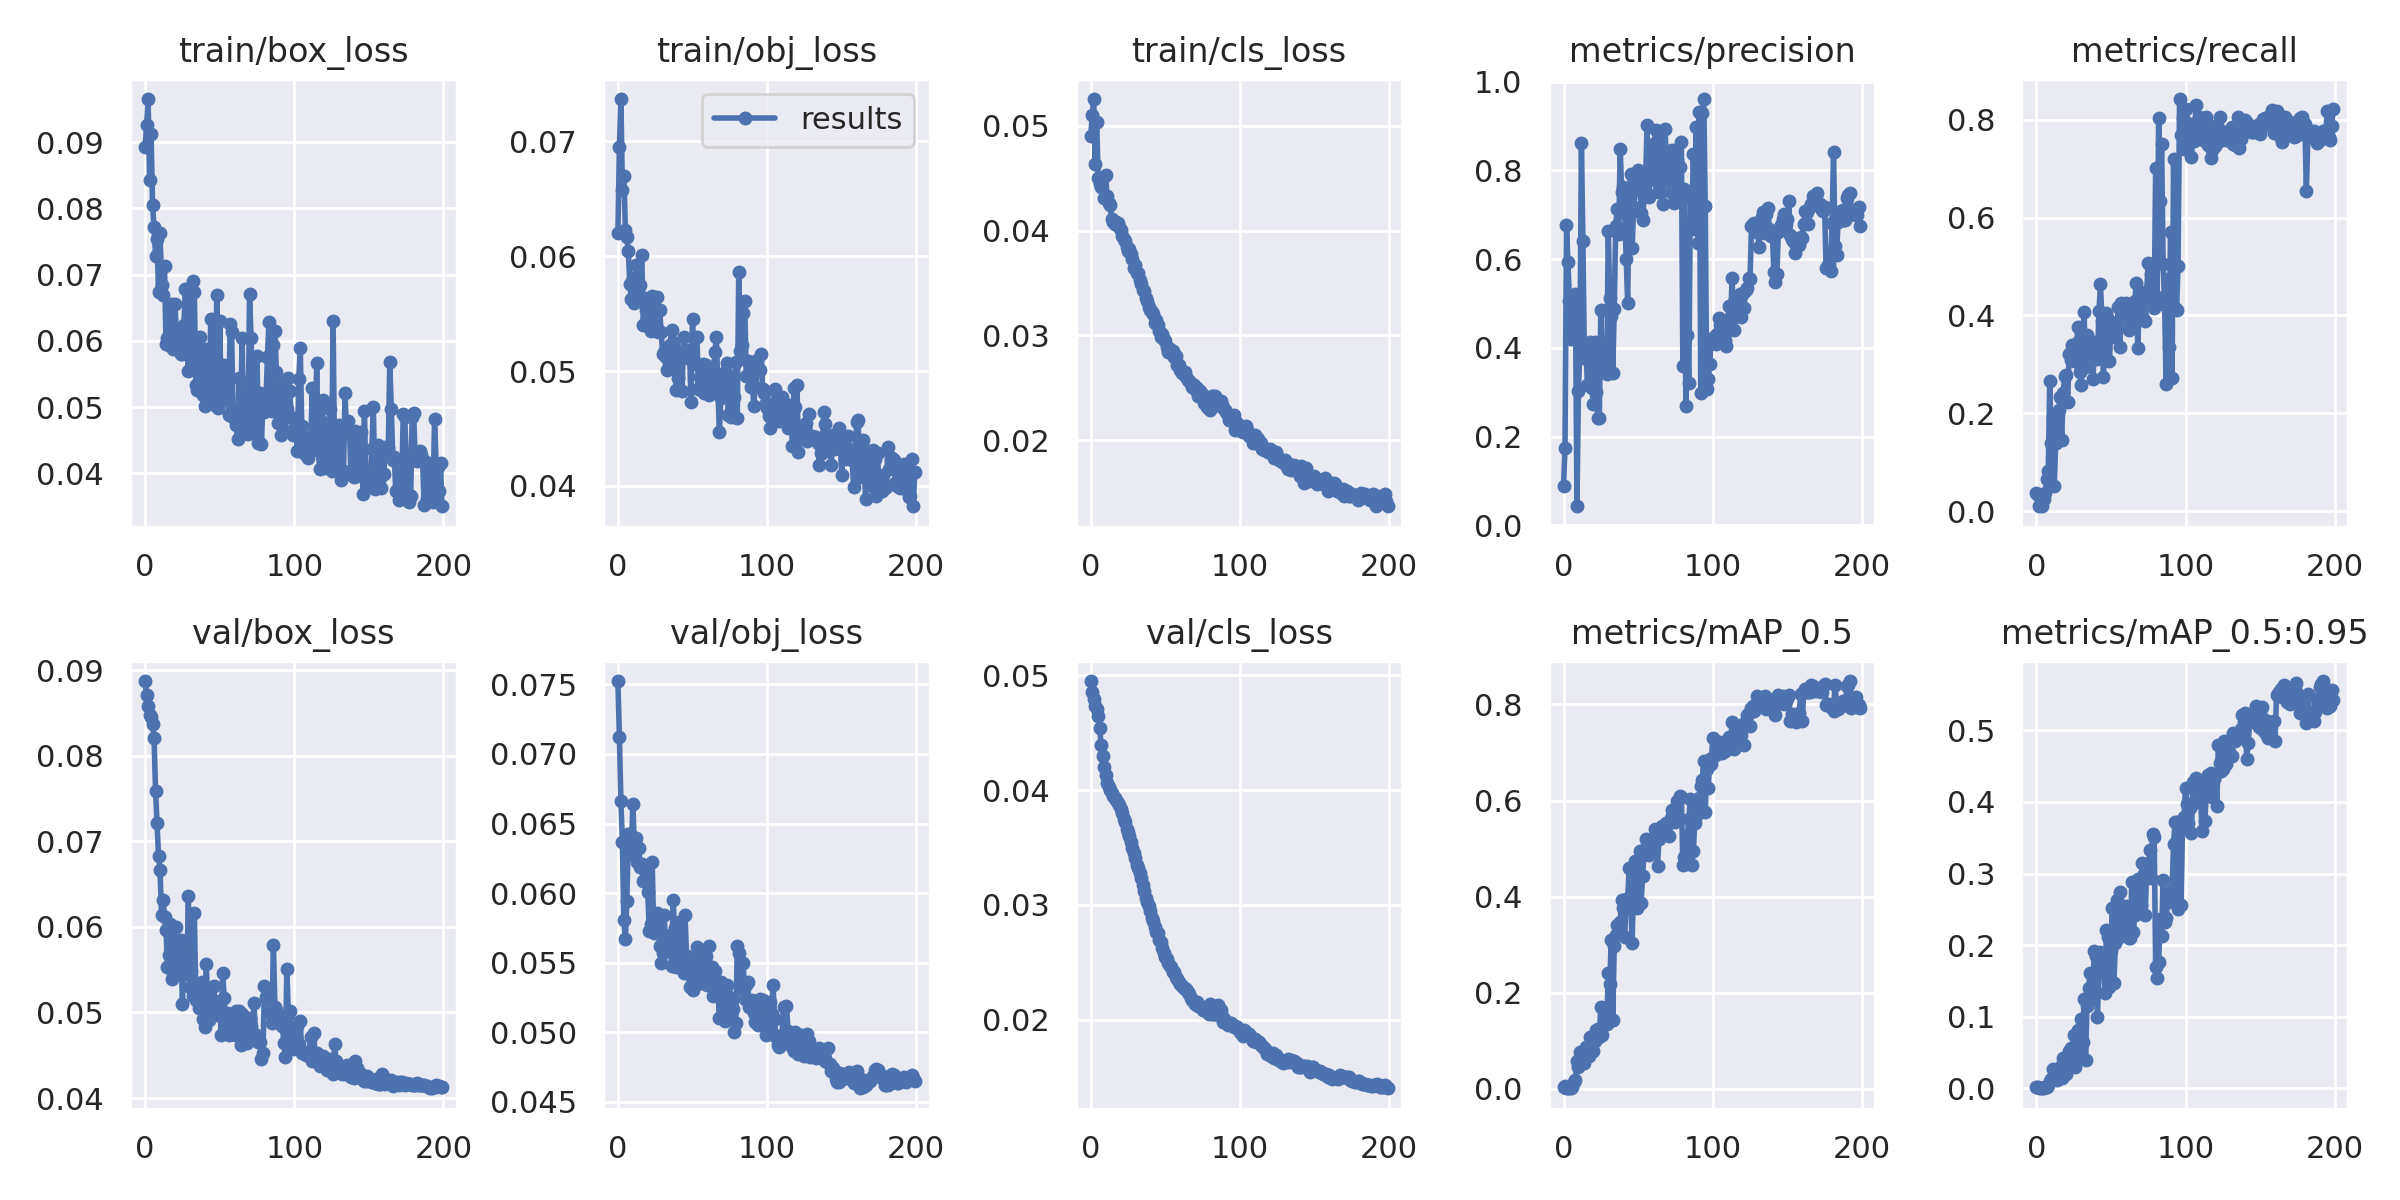

The file beside this chart, header and first rows:
epoch, train/box_loss, train/obj_loss, train/cls_loss, metrics/precision, metrics/recall, metrics/mAP_0.5, metrics/mAP_0.5:0.95, val/box_loss, val/obj_loss, val/cls_loss, x/lr0, x/lr1, x/lr2
0, 0.08922, 0.06201, 0.04902, 0.08938, 0.03789, 0.003277, 0.001581, 0.08873, 0.07524, 0.04948, 7e-05, 7e-05, 0.09937
1, 0.09259, 0.06951, 0.05097, 0.1751, 0.03305, 0.006609, 0.002114, 0.0871, 0.07125, 0.04852, 0.00015, 0.00015, 0.09865
2, 0.09653, 0.0737, 0.05253, 0.6762, 0.009804, 0.002282, 0.0004771, 0.08586, 0.0666, 0.04792, 0.00023, 0.00023, 0.09793
3, 0.08424, 0.06579, 0.04639, 0.594, 0.01471, 0.002455, 0.0004786, 0.08473, 0.06367, 0.04732, 0.0003099, 0.0003099, 0.09721
4, 0.09131, 0.06702, 0.0503, 0.5069, 0.009804, 0.001153, 0.0001493, 0.08452, 0.05808, 0.04701, 0.0003897, 0.0003897, 0.09649
5, 0.08051, 0.06229, 0.04499, 0.4199, 0.02504, 0.001995, 0.0003249, 0.08376, 0.05668, 0.04641, 0.0004693, 0.0004693, 0.09577
6, 0.07713, 0.06171, 0.04444, 0.426, 0.03615, 0.004295, 0.001217, 0.08206, 0.05947, 0.04537, 0.0005489, 0.0005489, 0.09505
7, 0.07282, 0.06042, 0.04414, 0.5205, 0.06628, 0.01354, 0.002483, 0.0759, 0.06427, 0.04389, 0.0006283, 0.0006283, 0.09433
8, 0.07534, 0.05755, 0.04499, 0.5216, 0.08164, 0.01887, 0.004024, 0.07218, 0.06425, 0.04293, 0.0007075, 0.0007075, 0.09361
9, 0.06742, 0.05629, 0.04306, 0.04335, 0.2656, 0.05714, 0.01052, 0.06827, 0.06278, 0.04197, 0.0007864, 0.0007864, 0.09289
10, 0.07625, 0.05813, 0.04532, 0.3027, 0.1399, 0.0456, 0.01321, 0.06667, 0.06643, 0.04126, 0.0008652, 0.0008652, 0.09216
11, 0.06841, 0.05595, 0.04331, 0.3974, 0.1925, 0.07732, 0.02731, 0.06139, 0.06346, 0.04058, 0.0009436, 0.0009436, 0.09144
12, 0.06689, 0.05924, 0.04259, 0.8614, 0.05055, 0.0664, 0.02593, 0.06314, 0.06399, 0.04023, 0.001022, 0.001022, 0.09072
13, 0.07129, 0.05662, 0.04246, 0.6421, 0.139, 0.05885, 0.02067, 0.06119, 0.06222, 0.04002, 0.0011, 0.0011, 0.09
14, 0.0595, 0.05609, 0.04113, 0.3782, 0.1598, 0.0538, 0.01119, 0.05969, 0.06327, 0.03975, 0.001177, 0.001177, 0.08928
15, 0.06038, 0.05747, 0.04078, 0.4063, 0.2072, 0.08677, 0.02679, 0.05534, 0.06186, 0.03948, 0.001254, 0.001254, 0.08855
16, 0.05935, 0.06015, 0.04062, 0.3156, 0.2324, 0.08299, 0.02973, 0.05677, 0.06207, 0.03928, 0.001331, 0.001331, 0.08783
17, 0.06488, 0.05404, 0.04079, 0.3195, 0.1462, 0.06814, 0.01457, 0.06032, 0.06088, 0.0391, 0.001407, 0.001407, 0.08711
18, 0.0655, 0.05632, 0.04072, 0.4128, 0.2409, 0.1078, 0.04186, 0.05391, 0.06172, 0.03891, 0.001483, 0.001483, 0.08638
19, 0.05883, 0.05535, 0.0403, 0.3096, 0.2768, 0.1025, 0.04186, 0.05444, 0.06145, 0.03873, 0.001558, 0.001558, 0.08566
20, 0.06561, 0.05398, 0.04007, 0.2743, 0.2781, 0.07945, 0.02009, 0.05811, 0.06006, 0.03834, 0.001633, 0.001633, 0.08493
21, 0.06094, 0.05476, 0.03945, 0.4135, 0.2222, 0.09972, 0.03973, 0.05996, 0.0573, 0.03797, 0.001708, 0.001708, 0.08421
22, 0.05869, 0.0535, 0.03915, 0.3009, 0.3211, 0.1218, 0.05262, 0.05747, 0.05779, 0.03752, 0.001781, 0.001781, 0.08348
23, 0.0592, 0.05652, 0.03904, 0.2422, 0.3087, 0.1248, 0.05625, 0.05456, 0.06223, 0.03721, 0.001855, 0.001855, 0.08275
24, 0.05795, 0.05525, 0.03845, 0.2426, 0.3398, 0.1082, 0.05306, 0.05853, 0.05716, 0.0366, 0.001927, 0.001927, 0.08203
25, 0.05798, 0.05436, 0.038, 0.485, 0.3066, 0.1712, 0.07442, 0.05103, 0.05742, 0.03631, 0.001999, 0.001999, 0.0813
26, 0.06235, 0.05646, 0.0382, 0.3623, 0.333, 0.111, 0.02969, 0.05638, 0.05854, 0.03599, 0.00207, 0.00207, 0.08057
27, 0.06775, 0.05336, 0.03772, 0.3553, 0.3439, 0.1347, 0.04099, 0.0545, 0.05768, 0.03551, 0.002141, 0.002141, 0.07984
28, 0.06108, 0.05529, 0.03731, 0.3993, 0.3764, 0.1681, 0.08195, 0.05457, 0.05621, 0.03496, 0.002211, 0.002211, 0.07911
29, 0.05539, 0.05341, 0.03641, 0.3423, 0.285, 0.1342, 0.04994, 0.06357, 0.05499, 0.0345, 0.00228, 0.00228, 0.07838
30, 0.06767, 0.05149, 0.03676, 0.6631, 0.2586, 0.2402, 0.09735, 0.05303, 0.05568, 0.03407, 0.002349, 0.002349, 0.07765
31, 0.05578, 0.05167, 0.03591, 0.5122, 0.3378, 0.2188, 0.06503, 0.0549, 0.05842, 0.03351, 0.002417, 0.002417, 0.07692
32, 0.06906, 0.05119, 0.03595, 0.4724, 0.408, 0.3094, 0.1241, 0.05193, 0.05614, 0.03322, 0.002484, 0.002484, 0.07618
33, 0.06734, 0.05013, 0.03529, 0.3447, 0.2944, 0.1425, 0.03912, 0.06159, 0.05604, 0.0328, 0.00255, 0.00255, 0.07545
34, 0.05337, 0.05061, 0.03489, 0.4877, 0.3607, 0.2975, 0.1145, 0.0514, 0.0567, 0.03237, 0.002615, 0.002615, 0.07472
35, 0.05258, 0.05227, 0.03437, 0.6744, 0.3461, 0.3199, 0.1401, 0.05277, 0.05696, 0.03175, 0.00268, 0.00268, 0.07398
36, 0.05342, 0.05359, 0.03421, 0.7131, 0.3265, 0.3419, 0.1611, 0.05048, 0.05473, 0.03124, 0.002743, 0.002743, 0.07324
37, 0.06053, 0.05257, 0.03358, 0.6562, 0.3212, 0.3353, 0.1253, 0.05215, 0.05948, 0.03061, 0.002806, 0.002806, 0.07251
38, 0.05292, 0.05067, 0.03329, 0.8489, 0.2697, 0.3481, 0.1555, 0.05356, 0.05747, 0.03027, 0.002868, 0.002868, 0.07177
39, 0.05178, 0.04834, 0.03275, 0.7519, 0.3454, 0.3931, 0.1913, 0.0492, 0.05468, 0.02989, 0.002929, 0.002929, 0.07103
40, 0.05015, 0.04943, 0.03238, 0.7628, 0.3219, 0.3772, 0.1847, 0.04829, 0.05684, 0.02948, 0.002989, 0.002989, 0.07029
41, 0.05881, 0.0515, 0.03223, 0.7047, 0.3118, 0.3153, 0.1, 0.05567, 0.05791, 0.0289, 0.003048, 0.003048, 0.06955
42, 0.05774, 0.05172, 0.03202, 0.5996, 0.4093, 0.3941, 0.1718, 0.05084, 0.05491, 0.02861, 0.003106, 0.003106, 0.06881
43, 0.05173, 0.04826, 0.03118, 0.501, 0.4639, 0.3955, 0.1905, 0.04915, 0.05502, 0.02806, 0.003163, 0.003163, 0.06806
44, 0.06331, 0.05294, 0.03149, 0.7505, 0.3888, 0.4594, 0.1797, 0.05164, 0.05428, 0.02768, 0.003219, 0.003219, 0.06732
45, 0.05754, 0.05173, 0.03102, 0.7917, 0.2739, 0.3939, 0.1712, 0.0499, 0.05844, 0.02755, 0.003274, 0.003274, 0.06657
46, 0.05146, 0.05179, 0.03042, 0.6243, 0.377, 0.3043, 0.1332, 0.05304, 0.0555, 0.02698, 0.003328, 0.003328, 0.06583
47, 0.05024, 0.05113, 0.02986, 0.7171, 0.4046, 0.437, 0.2206, 0.0497, 0.05461, 0.02676, 0.003381, 0.003381, 0.06508
48, 0.0669, 0.05172, 0.03015, 0.7582, 0.3936, 0.4738, 0.2119, 0.05065, 0.05328, 0.02628, 0.003433, 0.003433, 0.06433
49, 0.04982, 0.04731, 0.02963, 0.7669, 0.3066, 0.3773, 0.1417, 0.04993, 0.05446, 0.02579, 0.003484, 0.003484, 0.06358
50, 0.06301, 0.05457, 0.02946, 0.8008, 0.3784, 0.4672, 0.1935, 0.05138, 0.05301, 0.02546, 0.003534, 0.003534, 0.06283
51, 0.05089, 0.05082, 0.02894, 0.7965, 0.3832, 0.4947, 0.2514, 0.04736, 0.0533, 0.02528, 0.003582, 0.003582, 0.06208
52, 0.05183, 0.05062, 0.0284, 0.7038, 0.3567, 0.3859, 0.1468, 0.05467, 0.05479, 0.02494, 0.003629, 0.003629, 0.06133
53, 0.05642, 0.05294, 0.02873, 0.6894, 0.3763, 0.4438, 0.2024, 0.05175, 0.05614, 0.02471, 0.003676, 0.003676, 0.06058
54, 0.05121, 0.04845, 0.02828, 0.7407, 0.3784, 0.4919, 0.2628, 0.04852, 0.05424, 0.02464, 0.003721, 0.003721, 0.05982
55, 0.05502, 0.04945, 0.02849, 0.7742, 0.4176, 0.5204, 0.21, 0.04995, 0.05518, 0.02417, 0.003765, 0.003765, 0.05906
56, 0.04883, 0.0488, 0.02795, 0.9035, 0.3357, 0.5071, 0.2748, 0.04738, 0.05352, 0.02418, 0.003808, 0.003808, 0.05831
57, 0.06255, 0.05063, 0.028, 0.7399, 0.4247, 0.4874, 0.2212, 0.04971, 0.05436, 0.02377, 0.003849, 0.003849, 0.05755
58, 0.0613, 0.04805, 0.02717, 0.7876, 0.4012, 0.5007, 0.2335, 0.04984, 0.055, 0.02356, 0.00389, 0.00389, 0.05679
59, 0.04842, 0.05053, 0.02722, 0.8452, 0.4189, 0.515, 0.2169, 0.04923, 0.05549, 0.0233, 0.003929, 0.003929, 0.05603
... 140 more rows
